Run: headless pygame with SDL's dummy video driver; simulated clock (each Clock.tick advances the game by its frame time, no real sleeping); random seed 0; keys injected as events and as key.get_pressed() state; no mouse input.
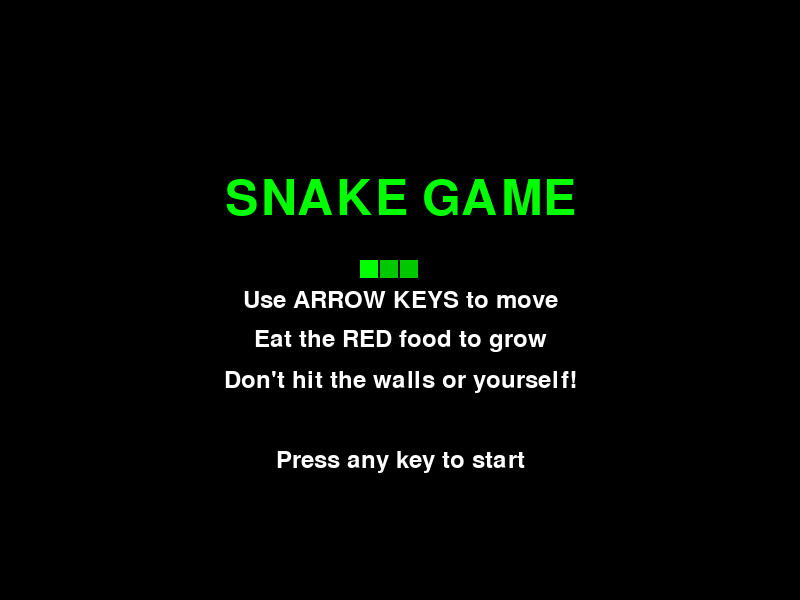
Frame 1 of 4 · flips 1–60 · no input
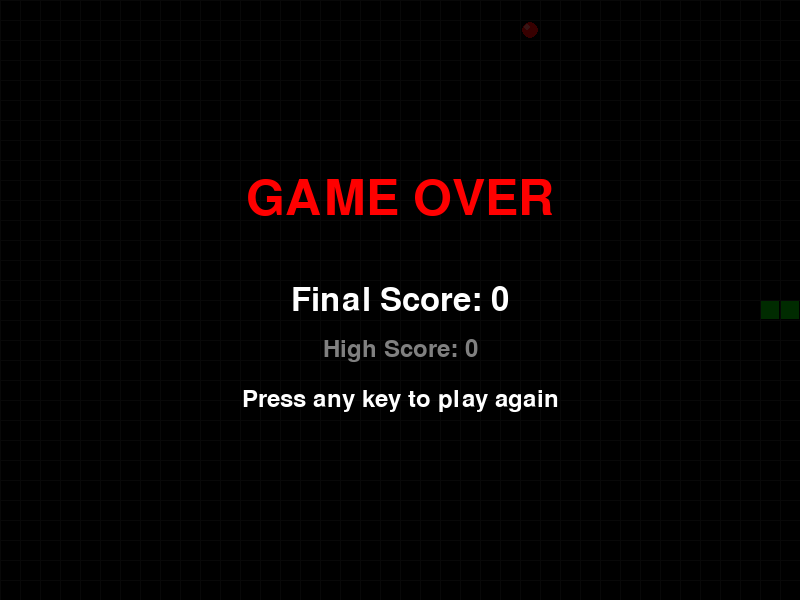
Frame 2 of 4 · flips 61–180 · tapped SPACE, RETURN · held RIGHT (→), D
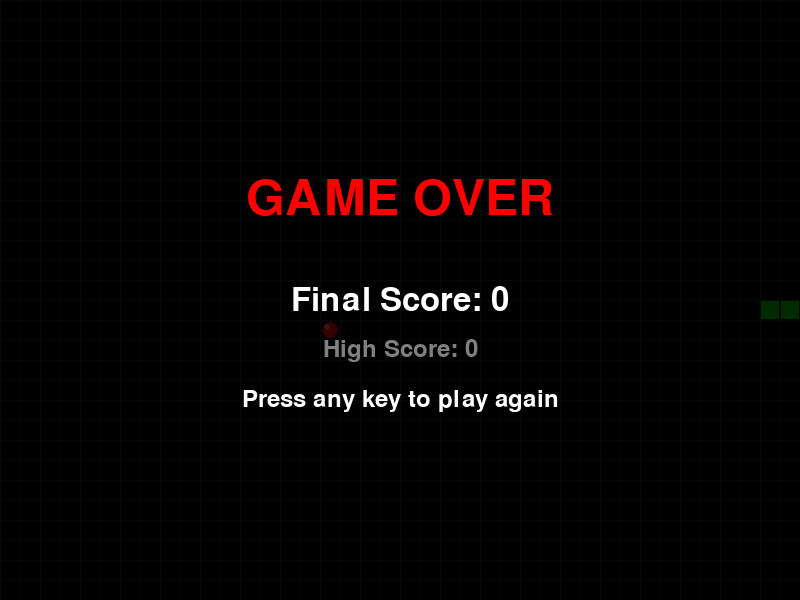
Frame 3 of 4 · flips 181–300 · held DOWN (↓), S
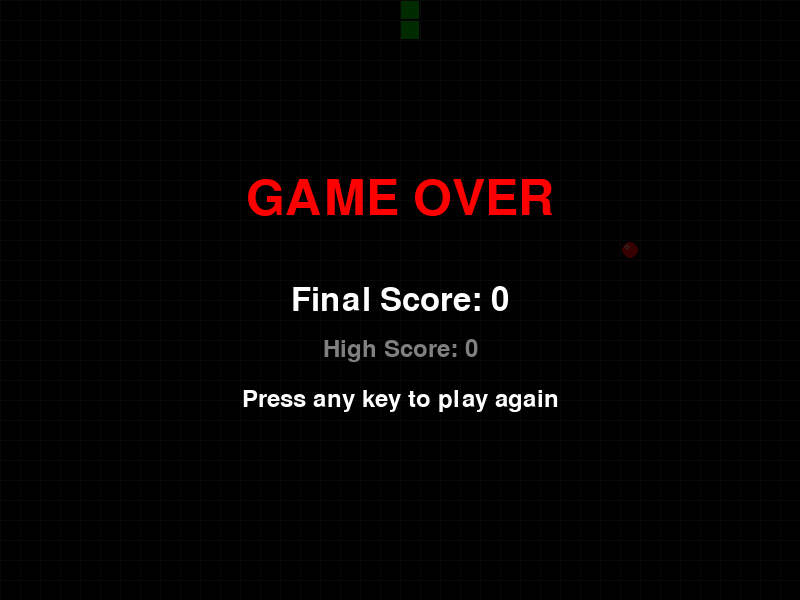
Frame 4 of 4 · flips 301–420 · held LEFT (←), A, UP (↑), W

The pygame program that drew these frames:

"""
Snake Game - A classic arcade game implemented in Python using Pygame

Controls:
    - Arrow keys to move the snake
    - Press any key to start/restart the game
    - ESC to quit

Author: AI Assistant
"""

import pygame
import random
import sys
from enum import Enum
from typing import List, Tuple

# Initialize Pygame
pygame.init()

# =============================================================================
# GAME CONSTANTS
# =============================================================================

# Screen dimensions
SCREEN_WIDTH = 800
SCREEN_HEIGHT = 600

# Grid settings
CELL_SIZE = 20
GRID_WIDTH = SCREEN_WIDTH // CELL_SIZE
GRID_HEIGHT = SCREEN_HEIGHT // CELL_SIZE

# Colors (RGB)
BLACK = (0, 0, 0)
WHITE = (255, 255, 255)
GREEN = (0, 255, 0)
DARK_GREEN = (0, 200, 0)
RED = (255, 0, 0)
GRAY = (128, 128, 128)
DARK_GRAY = (40, 40, 40)

# Game settings
FPS = 10  # Snake speed (frames per second)
INITIAL_SNAKE_LENGTH = 3


# =============================================================================
# DIRECTION ENUM
# =============================================================================

class Direction(Enum):
    """Enum representing the four possible movement directions."""
    UP = (0, -1)
    DOWN = (0, 1)
    LEFT = (-1, 0)
    RIGHT = (1, 0)


# =============================================================================
# SNAKE CLASS
# =============================================================================

class Snake:
    """Represents the snake in the game."""
    
    def __init__(self):
        """Initialize the snake at the center of the screen."""
        self.reset()
    
    def reset(self) -> None:
        """Reset the snake to its initial state."""
        # Start at the center of the grid
        start_x = GRID_WIDTH // 2
        start_y = GRID_HEIGHT // 2
        
        # Create initial snake body (head + tail segments)
        self.body: List[Tuple[int, int]] = []
        for i in range(INITIAL_SNAKE_LENGTH):
            self.body.append((start_x - i, start_y))
        
        # Initial direction is right
        self.direction = Direction.RIGHT
        self.next_direction = Direction.RIGHT
        self.growing = False
    
    @property
    def head(self) -> Tuple[int, int]:
        """Return the position of the snake's head."""
        return self.body[0]
    
    def change_direction(self, new_direction: Direction) -> None:
        """
        Change the snake's direction if it's not opposite to current direction.
        
        Args:
            new_direction: The new direction to move in
        """
        # Prevent 180-degree turns (can't go directly opposite)
        opposites = {
            Direction.UP: Direction.DOWN,
            Direction.DOWN: Direction.UP,
            Direction.LEFT: Direction.RIGHT,
            Direction.RIGHT: Direction.LEFT
        }
        
        if new_direction != opposites.get(self.direction):
            self.next_direction = new_direction
    
    def move(self) -> None:
        """Move the snake one cell in the current direction."""
        # Update direction
        self.direction = self.next_direction
        
        # Calculate new head position
        dx, dy = self.direction.value
        new_head = (self.head[0] + dx, self.head[1] + dy)
        
        # Insert new head at the beginning
        self.body.insert(0, new_head)
        
        # Remove tail unless growing
        if not self.growing:
            self.body.pop()
        else:
            self.growing = False
    
    def grow(self) -> None:
        """Mark the snake to grow on the next move."""
        self.growing = True
    
    def check_collision_with_self(self) -> bool:
        """Check if the snake has collided with itself."""
        return self.head in self.body[1:]
    
    def check_collision_with_wall(self) -> bool:
        """Check if the snake has collided with the wall."""
        x, y = self.head
        return x < 0 or x >= GRID_WIDTH or y < 0 or y >= GRID_HEIGHT
    
    def draw(self, screen: pygame.Surface) -> None:
        """
        Draw the snake on the screen.
        
        Args:
            screen: The pygame surface to draw on
        """
        for i, segment in enumerate(self.body):
            x = segment[0] * CELL_SIZE
            y = segment[1] * CELL_SIZE
            
            # Draw head in a different shade
            if i == 0:
                color = GREEN
            else:
                color = DARK_GREEN
            
            # Draw the segment with a small border for visual separation
            rect = pygame.Rect(x + 1, y + 1, CELL_SIZE - 2, CELL_SIZE - 2)
            pygame.draw.rect(screen, color, rect)
            
            # Add eyes to the head
            if i == 0:
                self._draw_eyes(screen, x, y)
    
    def _draw_eyes(self, screen: pygame.Surface, x: int, y: int) -> None:
        """Draw eyes on the snake's head based on direction."""
        eye_size = 4
        eye_color = BLACK
        
        # Calculate eye positions based on direction
        if self.direction == Direction.RIGHT:
            eye1_pos = (x + CELL_SIZE - 6, y + 5)
            eye2_pos = (x + CELL_SIZE - 6, y + CELL_SIZE - 9)
        elif self.direction == Direction.LEFT:
            eye1_pos = (x + 4, y + 5)
            eye2_pos = (x + 4, y + CELL_SIZE - 9)
        elif self.direction == Direction.UP:
            eye1_pos = (x + 5, y + 4)
            eye2_pos = (x + CELL_SIZE - 9, y + 4)
        else:  # DOWN
            eye1_pos = (x + 5, y + CELL_SIZE - 6)
            eye2_pos = (x + CELL_SIZE - 9, y + CELL_SIZE - 6)
        
        pygame.draw.circle(screen, eye_color, eye1_pos, eye_size // 2)
        pygame.draw.circle(screen, eye_color, eye2_pos, eye_size // 2)


# =============================================================================
# FOOD CLASS
# =============================================================================

class Food:
    """Represents the food that the snake eats."""
    
    def __init__(self):
        """Initialize food at a random position."""
        self.position: Tuple[int, int] = (0, 0)
        self.spawn()
    
    def spawn(self, snake_body: List[Tuple[int, int]] = None) -> None:
        """
        Spawn food at a random position not occupied by the snake.
        
        Args:
            snake_body: List of positions occupied by the snake
        """
        if snake_body is None:
            snake_body = []
        
        while True:
            x = random.randint(0, GRID_WIDTH - 1)
            y = random.randint(0, GRID_HEIGHT - 1)
            
            if (x, y) not in snake_body:
                self.position = (x, y)
                break
    
    def draw(self, screen: pygame.Surface) -> None:
        """
        Draw the food on the screen.
        
        Args:
            screen: The pygame surface to draw on
        """
        x = self.position[0] * CELL_SIZE
        y = self.position[1] * CELL_SIZE
        
        # Draw food as a red circle
        center = (x + CELL_SIZE // 2, y + CELL_SIZE // 2)
        radius = CELL_SIZE // 2 - 2
        pygame.draw.circle(screen, RED, center, radius)
        
        # Add a small highlight for 3D effect
        highlight_pos = (center[0] - 3, center[1] - 3)
        pygame.draw.circle(screen, (255, 100, 100), highlight_pos, 3)


# =============================================================================
# GAME CLASS
# =============================================================================

class Game:
    """Main game class that handles game logic and rendering."""
    
    def __init__(self):
        """Initialize the game."""
        # Set up the display
        self.screen = pygame.display.set_mode((SCREEN_WIDTH, SCREEN_HEIGHT))
        pygame.display.set_caption("Snake Game")
        
        # Set up the clock for controlling frame rate
        self.clock = pygame.time.Clock()
        
        # Set up fonts
        self.font_large = pygame.font.Font(None, 74)
        self.font_medium = pygame.font.Font(None, 48)
        self.font_small = pygame.font.Font(None, 36)
        
        # Initialize game objects
        self.snake = Snake()
        self.food = Food()
        
        # Game state
        self.score = 0
        self.high_score = 0
        self.game_state = "start"  # "start", "playing", "game_over"
    
    def reset_game(self) -> None:
        """Reset the game to its initial state."""
        self.snake.reset()
        self.food.spawn(self.snake.body)
        self.score = 0
        self.game_state = "playing"
    
    def handle_events(self) -> bool:
        """
        Handle pygame events.
        
        Returns:
            False if the game should quit, True otherwise
        """
        for event in pygame.event.get():
            if event.type == pygame.QUIT:
                return False
            
            if event.type == pygame.KEYDOWN:
                if event.key == pygame.K_ESCAPE:
                    return False
                
                # Handle different game states
                if self.game_state == "start":
                    self.reset_game()
                
                elif self.game_state == "playing":
                    # Handle direction changes
                    if event.key == pygame.K_UP:
                        self.snake.change_direction(Direction.UP)
                    elif event.key == pygame.K_DOWN:
                        self.snake.change_direction(Direction.DOWN)
                    elif event.key == pygame.K_LEFT:
                        self.snake.change_direction(Direction.LEFT)
                    elif event.key == pygame.K_RIGHT:
                        self.snake.change_direction(Direction.RIGHT)
                
                elif self.game_state == "game_over":
                    # Any key restarts the game
                    self.reset_game()
        
        return True
    
    def update(self) -> None:
        """Update game logic."""
        if self.game_state != "playing":
            return
        
        # Move the snake
        self.snake.move()
        
        # Check for collisions with walls or self
        if self.snake.check_collision_with_wall() or self.snake.check_collision_with_self():
            self.game_state = "game_over"
            if self.score > self.high_score:
                self.high_score = self.score
            return
        
        # Check if snake ate food
        if self.snake.head == self.food.position:
            self.snake.grow()
            self.score += 10
            self.food.spawn(self.snake.body)
    
    def draw_grid(self) -> None:
        """Draw a subtle grid on the background."""
        for x in range(0, SCREEN_WIDTH, CELL_SIZE):
            pygame.draw.line(self.screen, DARK_GRAY, (x, 0), (x, SCREEN_HEIGHT))
        for y in range(0, SCREEN_HEIGHT, CELL_SIZE):
            pygame.draw.line(self.screen, DARK_GRAY, (0, y), (SCREEN_WIDTH, y))
    
    def draw_score(self) -> None:
        """Draw the current score on the screen."""
        score_text = self.font_small.render(f"Score: {self.score}", True, WHITE)
        self.screen.blit(score_text, (10, 10))
        
        # Draw high score
        high_score_text = self.font_small.render(f"High Score: {self.high_score}", True, GRAY)
        self.screen.blit(high_score_text, (SCREEN_WIDTH - high_score_text.get_width() - 10, 10))
    
    def draw_start_screen(self) -> None:
        """Draw the start screen."""
        self.screen.fill(BLACK)
        
        # Title
        title = self.font_large.render("SNAKE GAME", True, GREEN)
        title_rect = title.get_rect(center=(SCREEN_WIDTH // 2, SCREEN_HEIGHT // 3))
        self.screen.blit(title, title_rect)
        
        # Instructions
        instructions = [
            "Use ARROW KEYS to move",
            "Eat the RED food to grow",
            "Don't hit the walls or yourself!",
            "",
            "Press any key to start"
        ]
        
        y_offset = SCREEN_HEIGHT // 2
        for line in instructions:
            text = self.font_small.render(line, True, WHITE)
            text_rect = text.get_rect(center=(SCREEN_WIDTH // 2, y_offset))
            self.screen.blit(text, text_rect)
            y_offset += 40
        
        # Draw a sample snake
        sample_snake_x = SCREEN_WIDTH // 2 - 40
        sample_snake_y = SCREEN_HEIGHT // 3 + 60
        for i in range(3):
            color = GREEN if i == 0 else DARK_GREEN
            rect = pygame.Rect(sample_snake_x + i * CELL_SIZE, sample_snake_y, 
                             CELL_SIZE - 2, CELL_SIZE - 2)
            pygame.draw.rect(self.screen, color, rect)
    
    def draw_game_over_screen(self) -> None:
        """Draw the game over screen."""
        # Semi-transparent overlay
        overlay = pygame.Surface((SCREEN_WIDTH, SCREEN_HEIGHT))
        overlay.fill(BLACK)
        overlay.set_alpha(200)
        self.screen.blit(overlay, (0, 0))
        
        # Game Over text
        game_over_text = self.font_large.render("GAME OVER", True, RED)
        game_over_rect = game_over_text.get_rect(center=(SCREEN_WIDTH // 2, SCREEN_HEIGHT // 3))
        self.screen.blit(game_over_text, game_over_rect)
        
        # Final score
        score_text = self.font_medium.render(f"Final Score: {self.score}", True, WHITE)
        score_rect = score_text.get_rect(center=(SCREEN_WIDTH // 2, SCREEN_HEIGHT // 2))
        self.screen.blit(score_text, score_rect)
        
        # High score
        if self.score >= self.high_score and self.score > 0:
            high_score_text = self.font_medium.render("NEW HIGH SCORE!", True, GREEN)
        else:
            high_score_text = self.font_small.render(f"High Score: {self.high_score}", True, GRAY)
        high_score_rect = high_score_text.get_rect(center=(SCREEN_WIDTH // 2, SCREEN_HEIGHT // 2 + 50))
        self.screen.blit(high_score_text, high_score_rect)
        
        # Restart instruction
        restart_text = self.font_small.render("Press any key to play again", True, WHITE)
        restart_rect = restart_text.get_rect(center=(SCREEN_WIDTH // 2, SCREEN_HEIGHT * 2 // 3))
        self.screen.blit(restart_text, restart_rect)
    
    def draw(self) -> None:
        """Draw the current game state."""
        if self.game_state == "start":
            self.draw_start_screen()
        
        elif self.game_state == "playing":
            self.screen.fill(BLACK)
            self.draw_grid()
            self.food.draw(self.screen)
            self.snake.draw(self.screen)
            self.draw_score()
        
        elif self.game_state == "game_over":
            # Draw the game state behind the overlay
            self.screen.fill(BLACK)
            self.draw_grid()
            self.food.draw(self.screen)
            self.snake.draw(self.screen)
            self.draw_game_over_screen()
        
        pygame.display.flip()
    
    def run(self) -> None:
        """Main game loop."""
        running = True
        
        while running:
            running = self.handle_events()
            self.update()
            self.draw()
            self.clock.tick(FPS)
        
        pygame.quit()
        sys.exit()


# =============================================================================
# MAIN ENTRY POINT
# =============================================================================

def main():
    """Main function to start the game."""
    game = Game()
    game.run()


if __name__ == "__main__":
    main()
